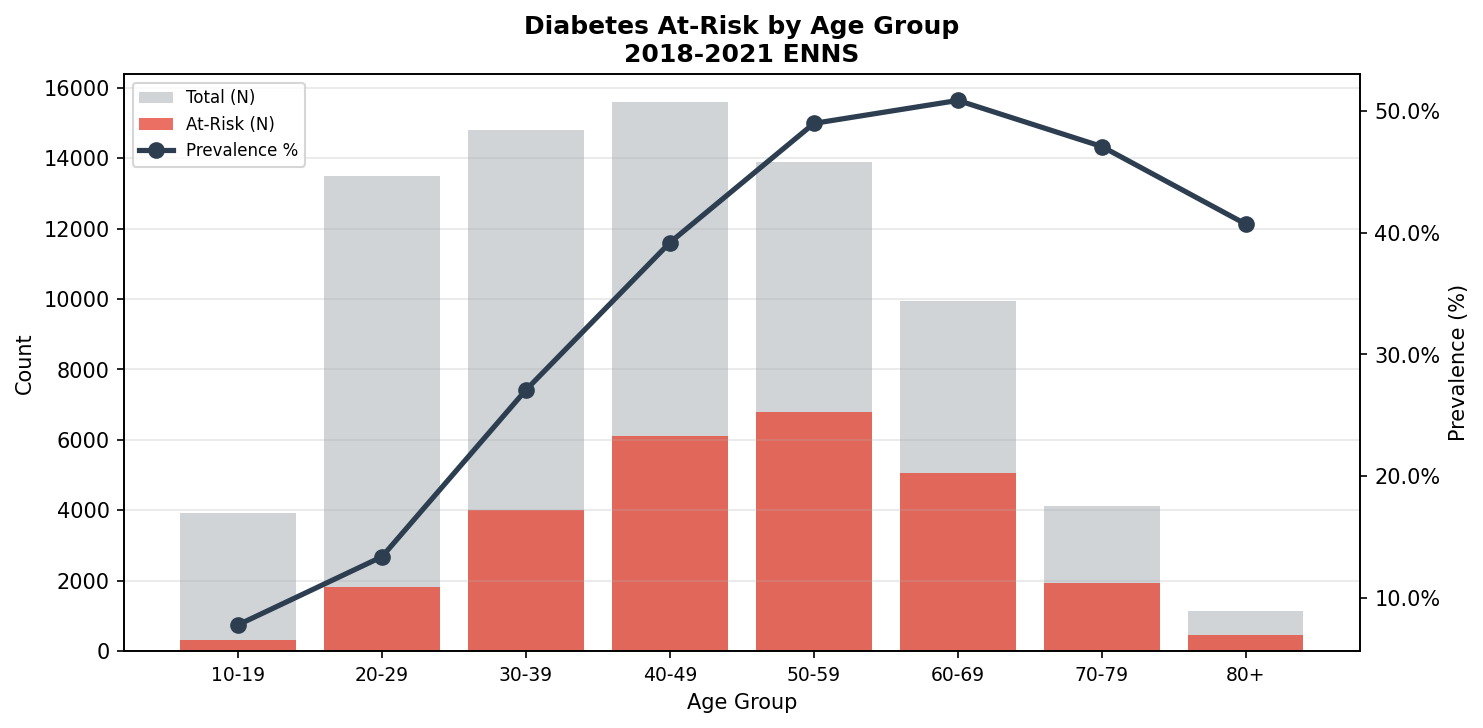

The file beside this chart, header and first rows:
age_group, prevalence, n_atrisk, n_total, prevalence_pct
10-19, 0.07783, 305, 3919, 7.783
20-29, 0.1338, 1807, 13503, 13.38
30-39, 0.2709, 4007, 14792, 27.09
40-49, 0.392, 6118, 15608, 39.2
50-59, 0.4899, 6804, 13889, 48.99
60-69, 0.5087, 5062, 9950, 50.87
70-79, 0.4708, 1946, 4133, 47.08
80+, 0.407, 462, 1135, 40.7
